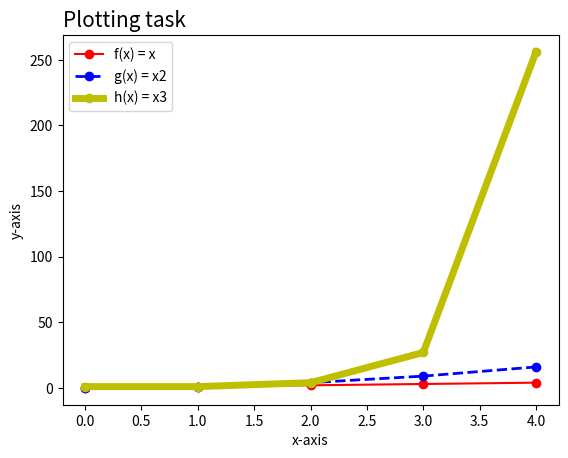

Write Python code to recreate this figure.
# Write a program called plottask.py that displays a plot 
# of the functions f(x)=x, g(x)=x2 and h(x)=x3 in the range [0, 4] 
# on the one set of axes.
# Author: James Connolly

# import numpy for calculations on array
import numpy as np
#import matplotlib for plotting on graph
import matplotlib.pyplot as plt

def plotsFunc():
    # setting up the range
    xpoints = np.array(range(0,5))
    # f(x) = x
    fpoints = xpoints
    # g(x) = x2
    gpoints = xpoints*xpoints
    # h(x) = x3
    hpoints = xpoints**xpoints

    # fpoints plotted, marker o to plot the variable value for each
    plt.plot(fpoints, marker = "o", color="r", label ="f(x) = x")
    #gpoints plotted, line dashed and linewidth set different
    plt.plot(gpoints, marker = "o", color="b", label ="g(x) = x2", linestyle = "dashed", linewidth=2)
    # hpoints plotted, linewidth set to higher than other plots
    plt.plot(hpoints, marker = "o", color="y", label ="h(x) = x3", linewidth=5)

    # set title, position to the left, font size
    plt.title("Plotting task", loc ="left", fontsize=15)
    # set the axis labels
    plt.xlabel("x-axis")
    plt.ylabel("y-axis")

    # set legend for plots
    plt.legend()
    # save the file
    plt.savefig(fname="PlottingTask.png")
    plt.show()

plotsFunc()
    
    